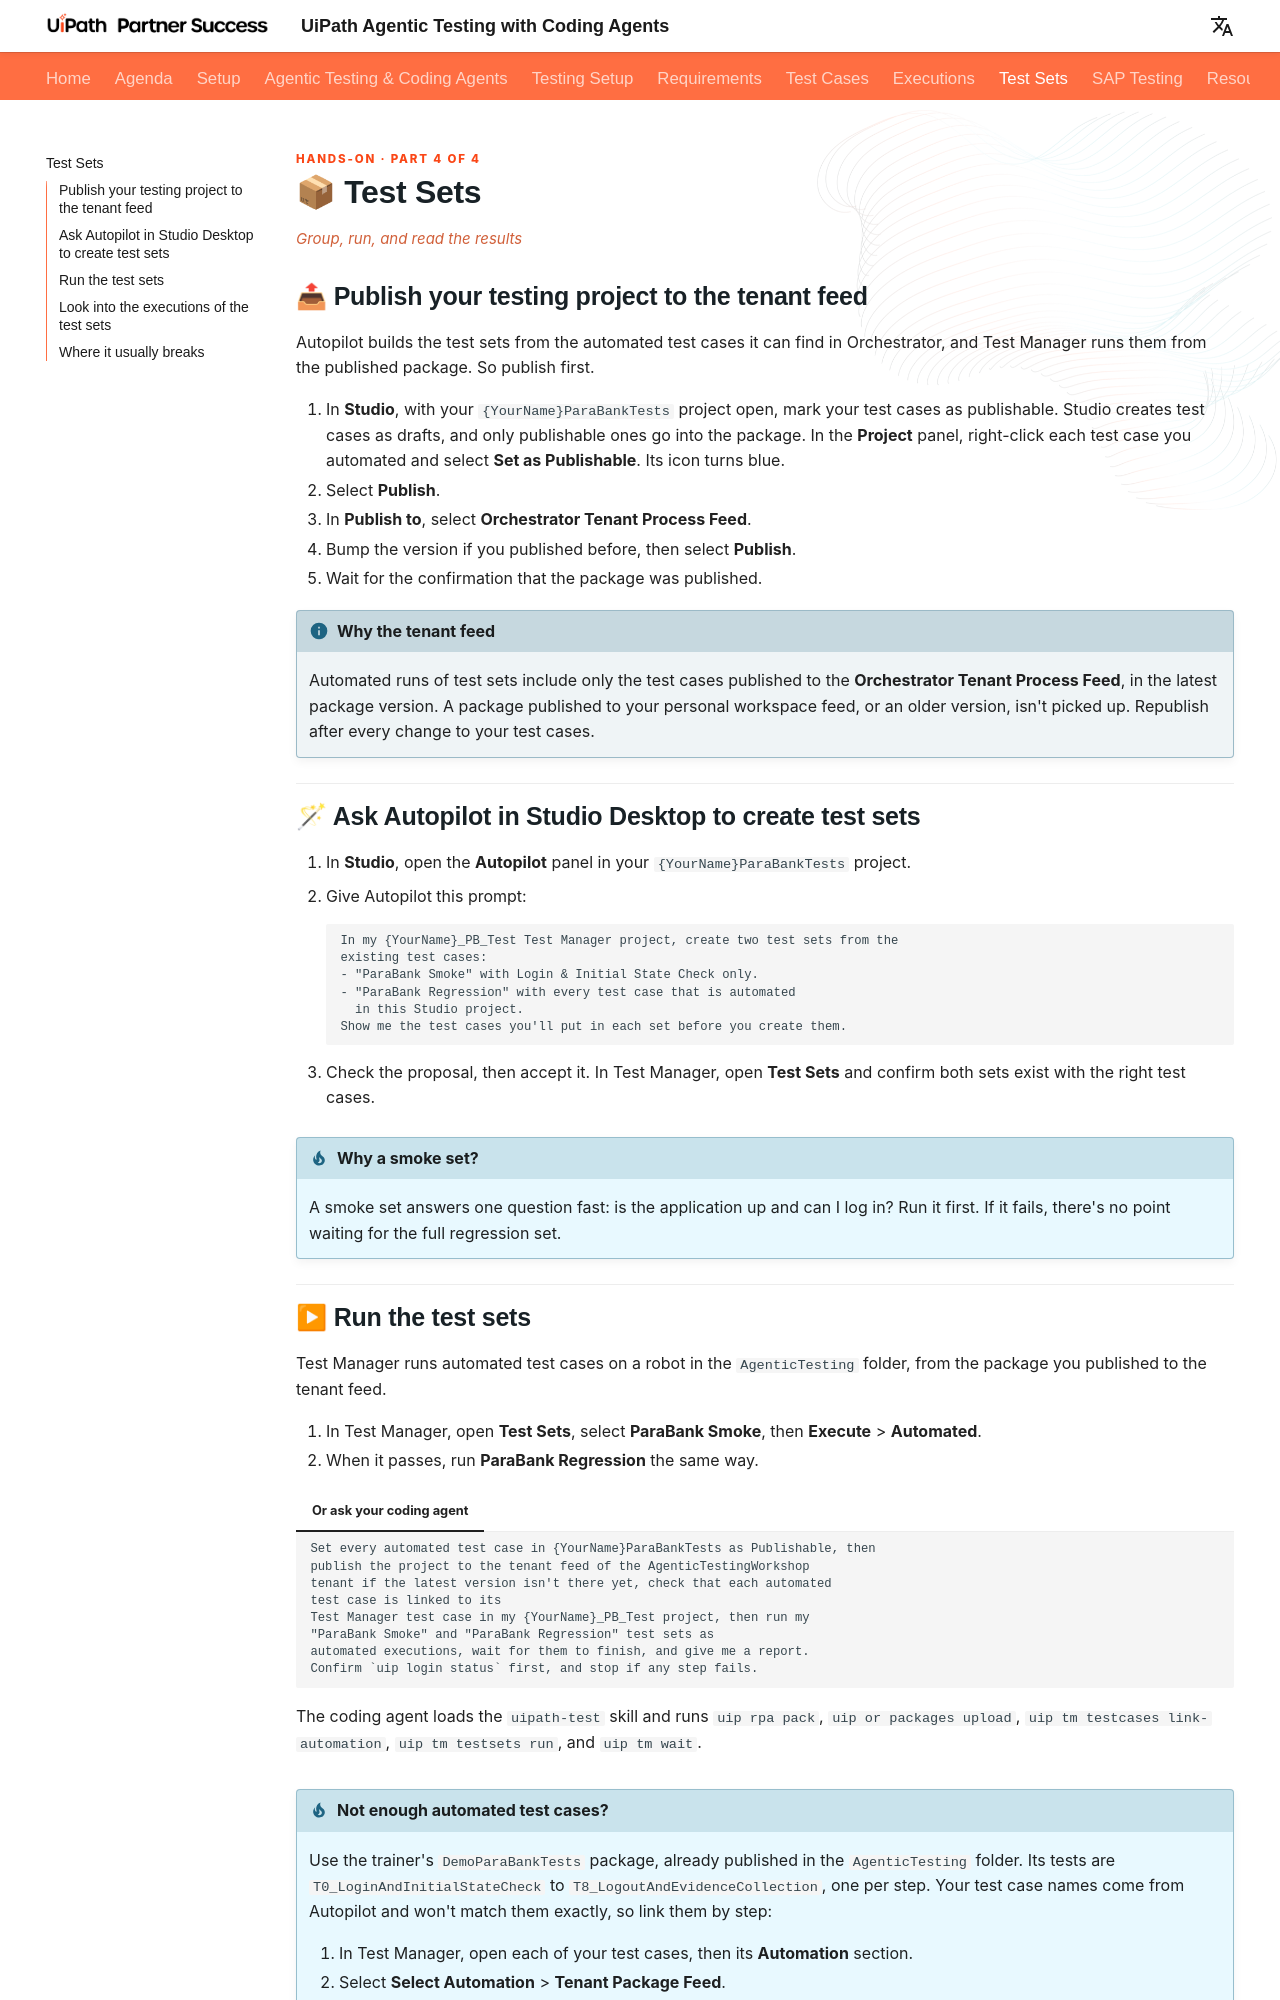

repository: madapopescu24/AgenticTestingWorkshop · page: test-sets/index.html · generator: mkdocs

Hands-on · Part 4 of 4
{: .eyebrow }

# 📦 Test Sets

<div style="font-size: 15px; font-style: italic; color: #d1603a; margin: -0.6rem 0 1rem;">Group, run, and read the results</div>

## 📤 Publish your testing project to the tenant feed

Autopilot builds the test sets from the automated test cases it can find in Orchestrator, and Test Manager runs them from the published package. So publish first.

1. In **Studio**, with your `{YourName}ParaBankTests` project open, mark your test cases as publishable. Studio creates test cases as drafts, and only publishable ones go into the package. In the **Project** panel, right-click each test case you automated and select **Set as Publishable**. Its icon turns blue.
2. Select **Publish**.
3. In **Publish to**, select **Orchestrator Tenant Process Feed**.
4. Bump the version if you published before, then select **Publish**.
5. Wait for the confirmation that the package was published.

!!! info "Why the tenant feed"
    Automated runs of test sets include only the test cases published to the **Orchestrator Tenant Process Feed**, in the latest package version. A package published to your personal workspace feed, or an older version, isn't picked up. Republish after every change to your test cases.

## 🪄 Ask Autopilot in Studio Desktop to create test sets

1. In **Studio**, open the **Autopilot** panel in your `{YourName}ParaBankTests` project.
2. Give Autopilot this prompt:

    ```text
    In my {YourName}_PB_Test Test Manager project, create two test sets from the
    existing test cases:
    - "ParaBank Smoke" with Login & Initial State Check only.
    - "ParaBank Regression" with every test case that is automated
      in this Studio project.
    Show me the test cases you'll put in each set before you create them.
    ```

3. Check the proposal, then accept it. In Test Manager, open **Test Sets** and confirm both sets exist with the right test cases.

!!! tip "Why a smoke set?"
    A smoke set answers one question fast: is the application up and can I log in? Run it first. If it fails, there's no point waiting for the full regression set.
